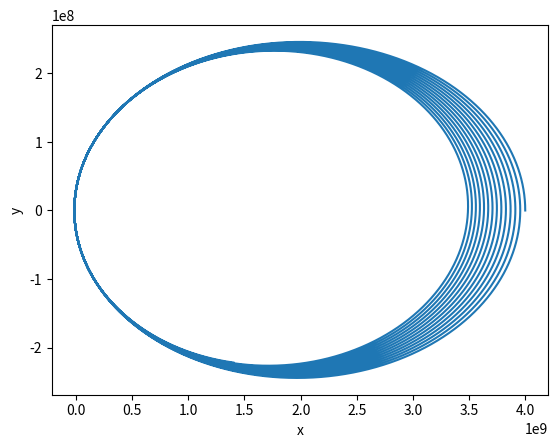

This chart was generated by the following Python code:
from numpy import array,arange,sqrt
import matplotlib.pyplot as plt
from time import time

#constantes do problema
M = 1.99e30 #Massa do sol em kg
G = 66.33e-6 #Constante gravitacional em (km)^3(kg)^-1(ano)^-2

# r[0]=x ; r[1]=y ; r[2]=dx/dt=u r[3]=dy/dt=w
def f(r,t):
    x = r[0]
    y = r[1]
    u = r[2]
    w = r[3]
    fx = u
    fy = w
    fu = -(G*M*x)/sqrt(x**2 + y**2)**3
    fw = -(G*M*y)/sqrt(x**2 + y**2)**3
    return array([fx,fy,fu,fw],float)

a = 0.0
b = 600
N = 5e5
h = (b-a)/N

tpoints = arange(a,b,h)
xpoints = []
ypoints = []

r = array([4e9, 0.0, 0.0, 15.768e6],float) #Condiçoes iniciais no sistema SI
t0 = time()
for t in tpoints:
    
    xpoints.append(r[0])
    ypoints.append(r[1])
    
    k1 = h*f(r,t)
    k2 = h*f(r+0.5*k1,t+0.5*h)
    k3 = h*f(r+0.5*k2,t+0.5*h)
    k4 = h*f(r+k3,t+h)
    r += (k1+2*k2+2*k3+k4)/6
    

plt.plot(xpoints,ypoints)
plt.xlabel("x")
plt.ylabel("y")
plt.show()
print(time()-t0)
